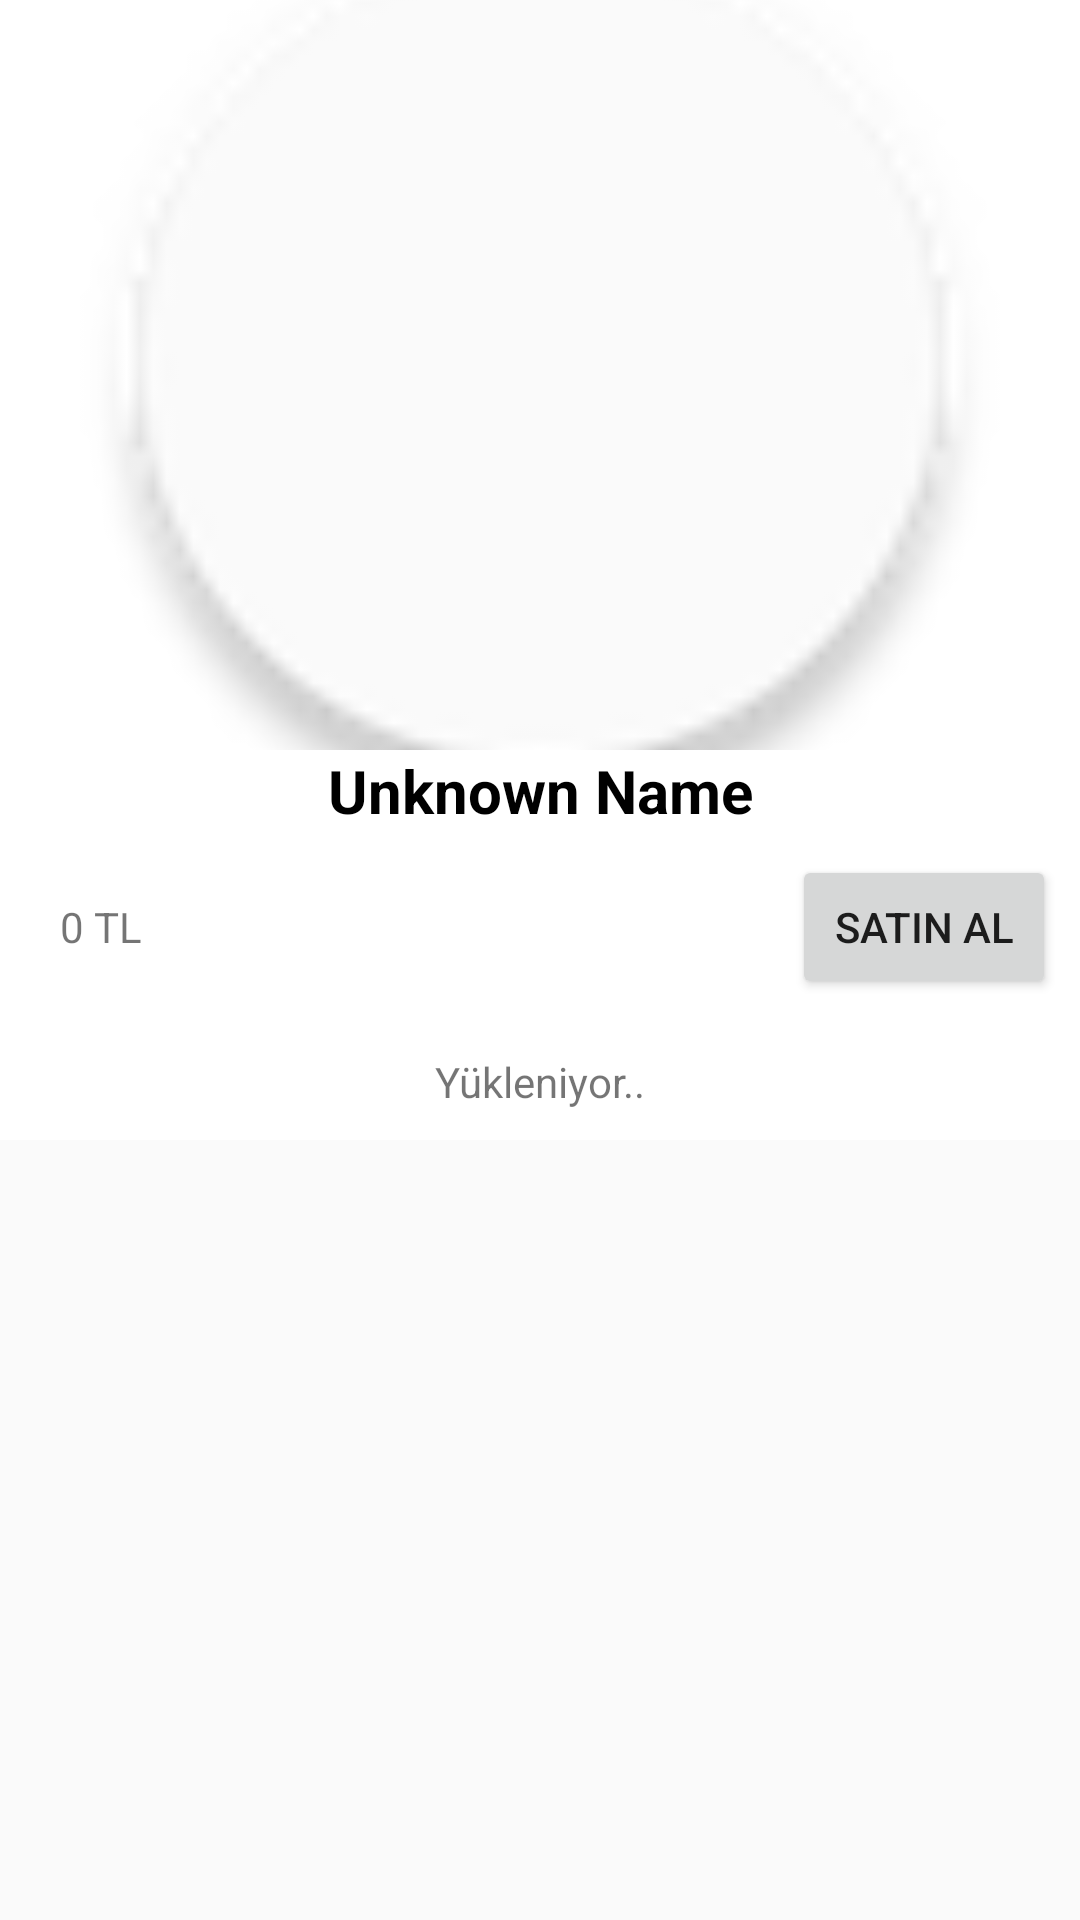

This screen was rendered from an Android layout file. Write that file and the resources it references.
<!-- AndroidManifest.xml: application theme AppTheme -->
<!-- res/layout/activity_details.xml -->
<ScrollView
    xmlns:android="http://schemas.android.com/apk/res/android"
    android:id="@+id/scroll"
    android:layout_width="fill_parent"
    android:layout_height="wrap_content">

<LinearLayout xmlns:android="http://schemas.android.com/apk/res/android"
    xmlns:tools="http://schemas.android.com/tools"
    android:layout_width="match_parent"
    android:layout_height="match_parent"
    android:background="#FFFFFF"
    android:orientation="vertical"
    tools:context="com.example.melih.mandalina.Details">

    <ImageView
        android:id="@+id/imgUrlImageView"
        android:layout_width="match_parent"
        android:layout_height="250dp"
        android:gravity="center_horizontal"
        android:scaleType="centerCrop"
        android:src="@drawable/abc_switch_thumb_material"
        android:paddingBottom="8dp"/>

    <TextView
        android:id="@+id/nameTextView"
        android:layout_width="match_parent"
        android:layout_height="wrap_content"
        android:text="Unknown Name"
        android:textStyle="bold"
        android:textSize="20sp"
        android:textColor="#000000"
        android:gravity="center_horizontal"/>


    <RelativeLayout
        android:layout_width="match_parent"
        android:layout_height="wrap_content"
        android:padding="8dp"
        android:orientation="horizontal">

    <TextView
        android:id="@+id/priceTextView"
        android:layout_width="wrap_content"
        android:layout_height="wrap_content"
        android:paddingLeft="12dp"
        android:paddingRight="12dp"
        android:text="0 TL"
        android:layout_centerVertical="true"
        android:layout_alignParentLeft="true"
        android:layout_alignParentStart="true" />

    <Button
        android:layout_width="wrap_content"
        android:layout_height="wrap_content"
        android:text="SATIN AL"
        android:id="@+id/purchaseBtn"
        android:layout_centerVertical="true"
        android:layout_alignParentRight="true"
        android:layout_alignParentEnd="true" />
    </RelativeLayout>

    <TextView
        android:id="@+id/descTextView"
        android:padding="10dp"
        android:layout_width="match_parent"
        android:layout_height="wrap_content"
        android:gravity="center_horizontal"
        android:text="Yükleniyor.." />


</LinearLayout>
</ScrollView>
<!-- resources referenced by this layout -->
<resources>
  <style name="AppTheme" parent="Theme.AppCompat.Light.DarkActionBar">
          
          <item name="colorPrimary">@color/grey</item>
          <item name="colorPrimaryDark">@color/darker_grey</item>
      </style>
  <color name="grey">#607D8B</color>
  <color name="darker_grey">#455A64</color>
</resources>
